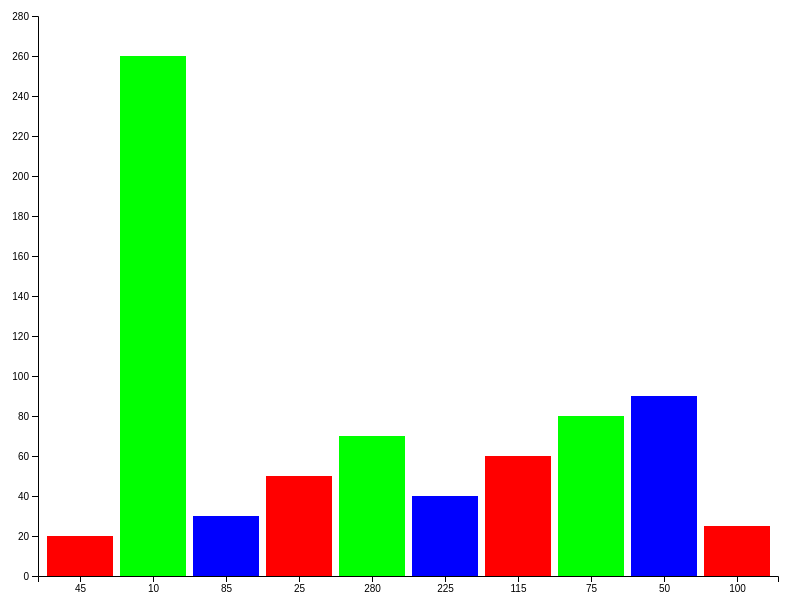
D3 v6 page, settled after 360 driven frames (6 s of simulated time); the page loaded 1 data file(s).


// ── js/chart.js
var margin = {top: 20, right: 20, bottom: 20, left: 40};
var width = 800 - margin.left - margin.right;
var height = 600 - margin.top - margin.bottom;

var xScale = d3.scaleBand()
  .rangeRound([0, width])
  .padding(0.1);

var yScale = d3.scaleLinear()
  .range([height, 0]); // Invertiamo i valori di range

var xAxis = d3.axisBottom(xScale);
var yAxis = d3.axisLeft(yScale).ticks(15);

var colorScale = d3.scaleOrdinal()
  .range(["#ff0000", "#00ff00", "#0000ff"]);

var svg = d3.select("body")
  .append("svg")
  .attr("width", width + margin.left + margin.right)
  .attr("height", height + margin.top + margin.bottom)
  .append("g")
  .attr("transform", "translate(" + margin.left + "," + margin.top + ")");

  function setXScaleDomain(data) {
    xScale.domain(data.map(function(d) { return d.year; }));
  }

function setYScaleDomain(data) {
  var maxValue = d3.max(data, function(d) {
    return Math.max(d.year, d.value);
  });
  yScale.domain([0, maxValue]);
}

function drawAxes() {
  svg.append("g")
    .attr("class", "x axis")
    .attr("transform", "translate(0," + height + ")")
    .call(xAxis.tickValues(xScale.domain()));

  svg.append("g")
    .attr("class", "y axis")
    .call(yAxis);
}

function handleClick(event, d) {
  var clickedBar = d3.select(this);
  var clickedData = clickedBar.datum();

  var newData = Object.assign({}, clickedData);
  var tempValue = newData.value;
  newData.value = newData.year;
  newData.year = tempValue;

  clickedBar
    .datum(newData)
    .transition()
    .duration(500)
    .attr("y", function(d) { return yScale(d.value); })
    .attr("height", function(d) { return height - yScale(d.value); })
    .attr("fill", function(d) { return colorScale(d.year); });

  svg.select(".x.axis")
    .transition()
    .duration(500)
    .call(xAxis);

  svg.select(".y.axis")
    .transition()
    .duration(500)
    .call(yAxis);
}

function updateChart(data) {
  setYScaleDomain(data);
  setXScaleDomain(data);

  var bars = svg.selectAll(".bar").data(data, function(d) {
    return d.year;
  });

  var newBars = bars.enter().append("rect")
    .attr("class", "bar")
    .attr("x", function(d) { return xScale(d.year); })
    .attr("width", xScale.bandwidth());

  bars = newBars.merge(bars);

  bars.transition()
    .duration(500)
    .attr("y", function(d) { return yScale(d.value); })
    .attr("height", function(d) { return height - yScale(d.value); })
    .attr("fill", function(d) { return colorScale(d.year); });

  bars.on("click", handleClick);
}

d3.json("data/dataset.json")
  .then(function(data) {
    setXScaleDomain(data);
    setYScaleDomain(data);
    drawAxes();
    updateChart(data);
  })
  .catch(function(error) {
    console.log(error);
  });


### data: data/dataset.json
[
 {
  "value": 20,
  "year": 45
 },
 {
  "value": 260,
  "year": 10
 },
 {
  "value": 30,
  "year": 85
 },
 {
  "value": 50,
  "year": 25
 },
 {
  "value": 70,
  "year": 280
 },
 {
  "value": 40,
  "year": 225
 },
 {
  "value": 60,
  "year": 115
 },
 {
  "value": 80,
  "year": 75
 },
 "... 2 more items"
]